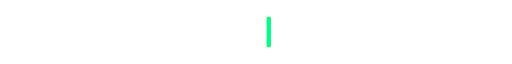
t = 0.00 s
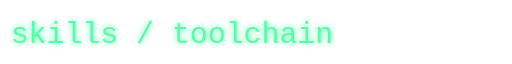
t = 0.50 s
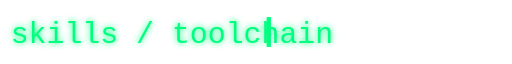
t = 1.00 s
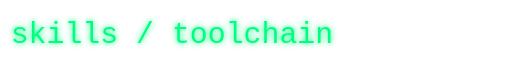
t = 1.50 s
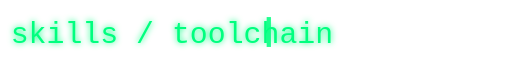
t = 2.06 s
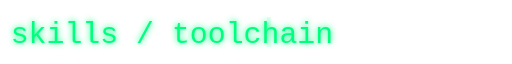
t = 2.44 s

The animated SVG that drew these frames (rendered in a browser with its animation timeline set to each time). Animation: 2 SMIL elements (animate=2); one cycle of 3.00 s, repeats indefinitely.

<svg xmlns="http://www.w3.org/2000/svg" width="240" height="30" viewBox="0 0 240 30">
  <defs>
    <filter id="glow" x="-50%" y="-50%" width="200%" height="200%">
      <feGaussianBlur stdDeviation="1.5" result="blur"/>
      <feMerge>
        <feMergeNode in="blur"/>
        <feMergeNode in="SourceGraphic"/>
      </feMerge>
    </filter>
  </defs>
  
  <text x="5" y="20" font-family="Fira Code, Menlo, monospace" font-size="14" fill="#00FF7F" filter="url(#glow)">
    <animate attributeName="opacity" values="0;1;1;1;1" dur="3s" repeatCount="indefinite"/>
    skills / toolchain
  </text>
  
  <!-- Blinking cursor -->
  <rect x="125" y="8" width="2" height="14" fill="#00FF7F">
    <animate attributeName="opacity" values="1;0;1" dur="1s" repeatCount="indefinite"/>
  </rect>
</svg>
